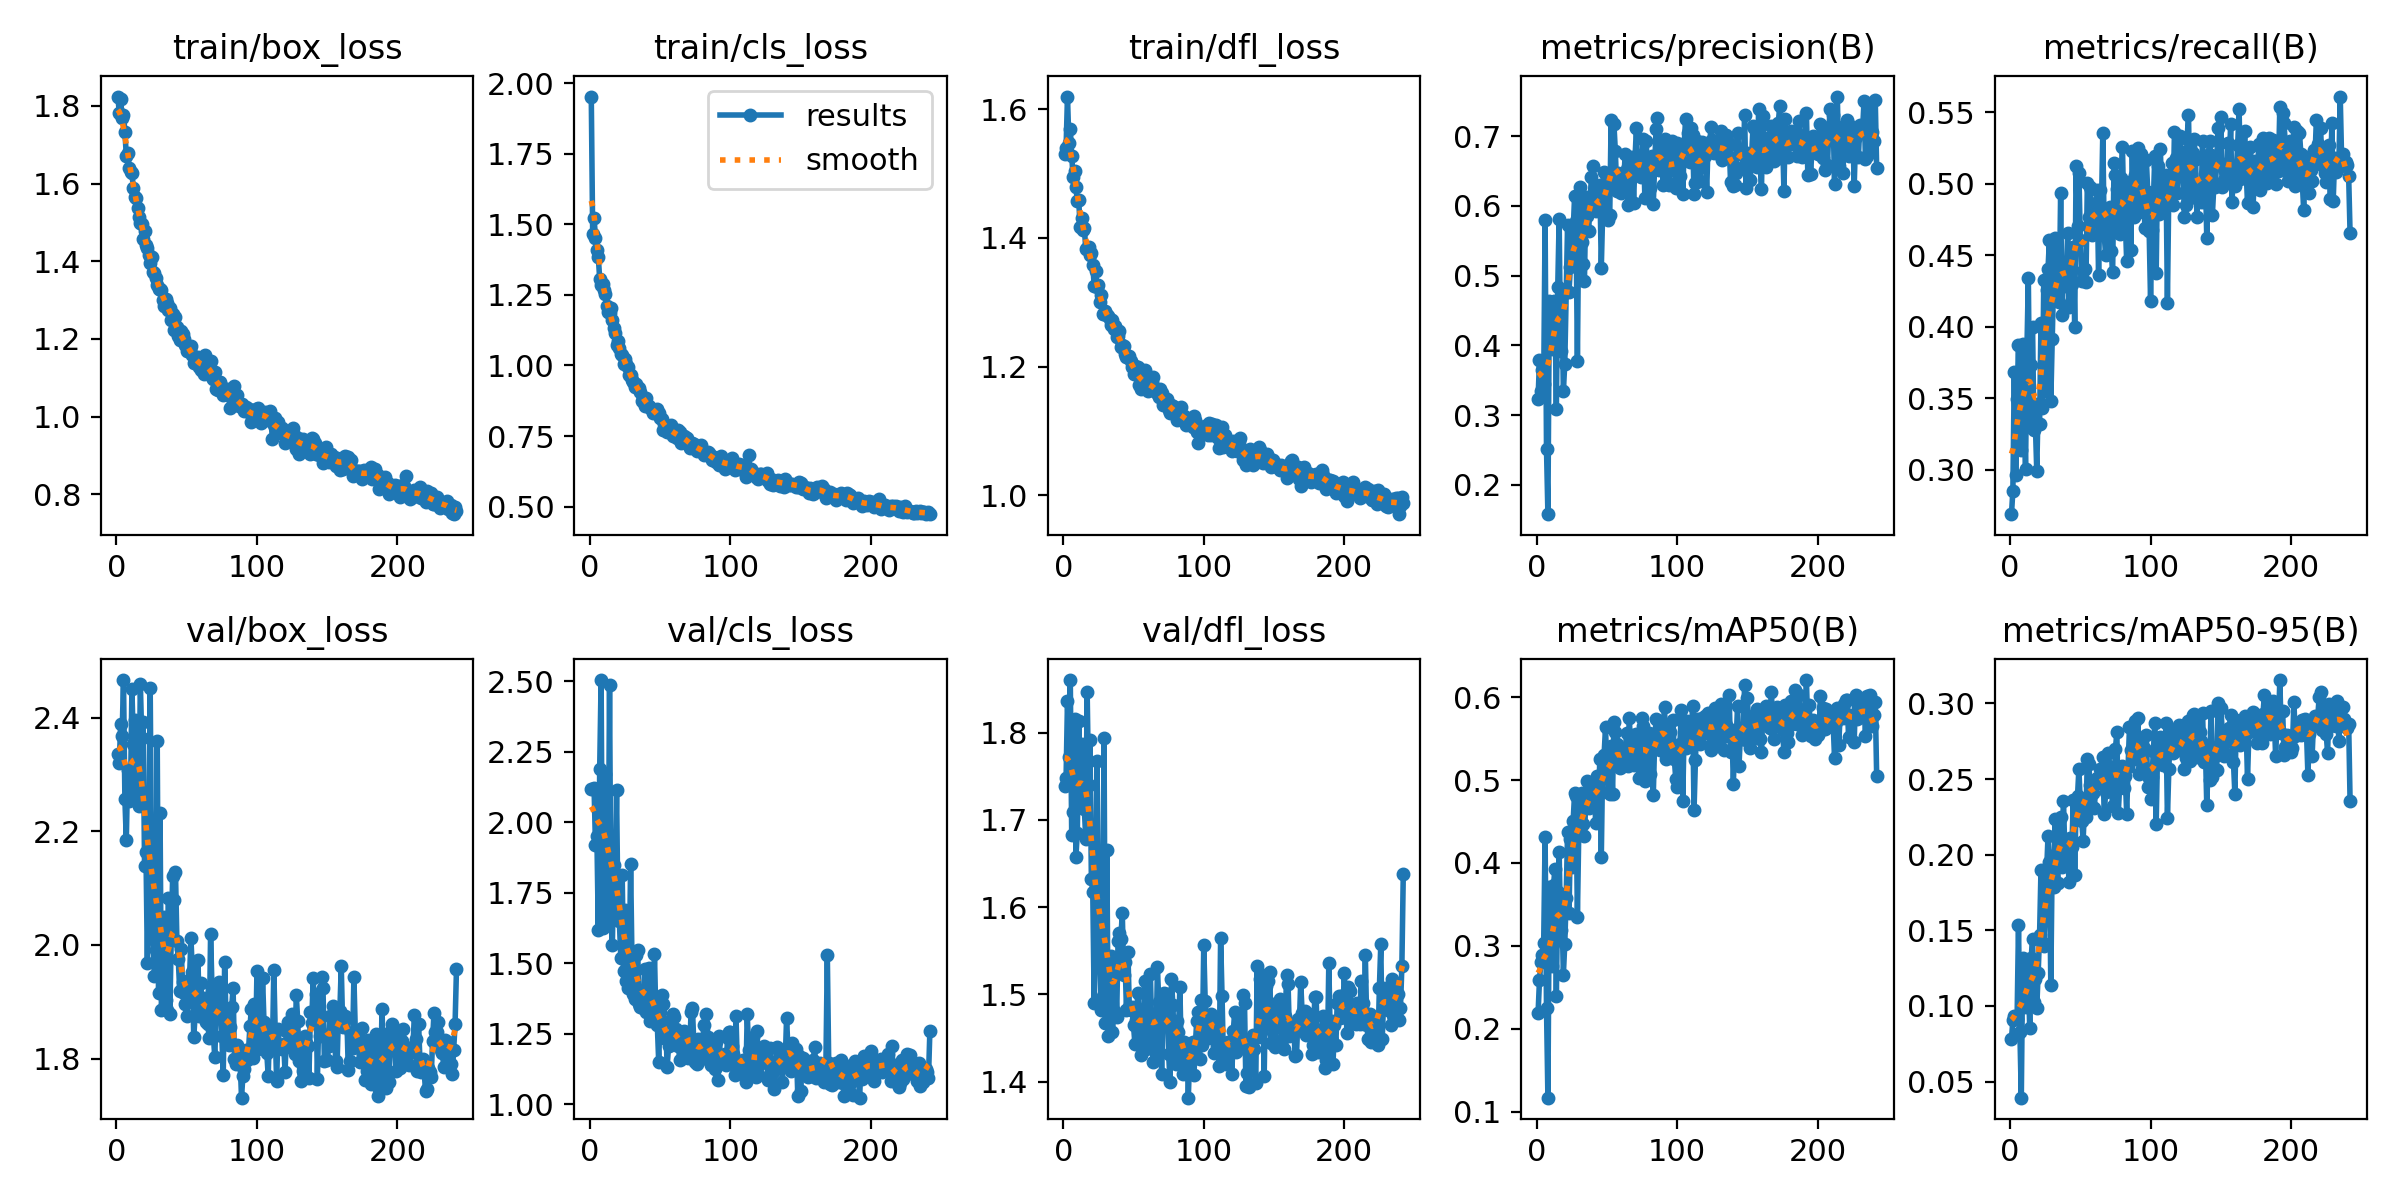

Data behind this chart, as committed beside it:
epoch, train/box_loss, train/cls_loss, train/dfl_loss, metrics/precision(B), metrics/recall(B), metrics/mAP50(B), metrics/mAP50-95(B), val/box_loss, val/cls_loss, val/dfl_loss, lr/pg0, lr/pg1, lr/pg2
1, 1.824, 1.952, 1.531, 0.3232, 0.2689, 0.2184, 0.07841, 2.336, 2.12, 1.739, 0.0006624, 0.0006624, 0.0006624
2, 1.782, 1.467, 1.54, 0.3783, 0.2854, 0.2585, 0.09042, 2.32, 2.119, 1.748, 0.001327, 0.001327, 0.001327
3, 1.819, 1.52, 1.619, 0.3348, 0.3683, 0.2802, 0.09318, 2.389, 2.121, 1.836, 0.001989, 0.001989, 0.001989
4, 1.768, 1.452, 1.548, 0.3652, 0.2965, 0.2894, 0.0926, 2.368, 1.918, 1.772, 0.00199, 0.00199, 0.00199
5, 1.776, 1.409, 1.569, 0.3443, 0.3493, 0.3036, 0.09141, 2.466, 1.952, 1.86, 0.00199, 0.00199, 0.00199
6, 1.734, 1.384, 1.527, 0.5792, 0.3874, 0.4313, 0.1538, 2.256, 1.619, 1.682, 0.001987, 0.001987, 0.001987
7, 1.672, 1.306, 1.495, 0.2513, 0.3274, 0.2247, 0.08284, 2.185, 2.191, 1.709, 0.001984, 0.001984, 0.001984
8, 1.68, 1.284, 1.503, 0.1578, 0.3137, 0.1167, 0.03937, 2.308, 2.505, 1.816, 0.00198, 0.00198, 0.00198
9, 1.641, 1.287, 1.478, 0.4634, 0.388, 0.3704, 0.1319, 2.253, 1.624, 1.658, 0.001977, 0.001977, 0.001977
10, 1.631, 1.266, 1.458, 0.4198, 0.3462, 0.3219, 0.1119, 2.268, 1.936, 1.685, 0.001974, 0.001974, 0.001974
11, 1.628, 1.254, 1.459, 0.3951, 0.3008, 0.2762, 0.09916, 2.45, 2.171, 1.814, 0.00197, 0.00197, 0.00197
12, 1.589, 1.21, 1.417, 0.463, 0.3837, 0.373, 0.1295, 2.353, 1.705, 1.747, 0.001967, 0.001967, 0.001967
13, 1.567, 1.188, 1.431, 0.4584, 0.434, 0.3931, 0.1195, 2.396, 1.683, 1.787, 0.001964, 0.001964, 0.001964
14, 1.562, 1.187, 1.412, 0.3092, 0.3296, 0.2389, 0.08519, 2.254, 2.488, 1.715, 0.00196, 0.00196, 0.00196
15, 1.537, 1.203, 1.415, 0.483, 0.3732, 0.3651, 0.1316, 2.275, 1.655, 1.712, 0.001957, 0.001957, 0.001957
16, 1.513, 1.161, 1.383, 0.5806, 0.3996, 0.413, 0.1442, 2.245, 1.564, 1.679, 0.001954, 0.001954, 0.001954
17, 1.499, 1.133, 1.384, 0.3917, 0.3277, 0.3192, 0.1026, 2.458, 1.85, 1.847, 0.00195, 0.00195, 0.00195
18, 1.496, 1.114, 1.386, 0.473, 0.3321, 0.3442, 0.1178, 2.364, 1.781, 1.74, 0.001947, 0.001947, 0.001947
19, 1.458, 1.074, 1.374, 0.3342, 0.299, 0.2652, 0.09893, 2.392, 2.114, 1.791, 0.001944, 0.001944, 0.001944
20, 1.479, 1.088, 1.376, 0.3734, 0.3462, 0.302, 0.1218, 2.138, 1.667, 1.632, 0.001941, 0.001941, 0.001941
21, 1.443, 1.06, 1.358, 0.4768, 0.3321, 0.3582, 0.147, 2.164, 1.649, 1.618, 0.001937, 0.001937, 0.001937
22, 1.434, 1.039, 1.325, 0.5724, 0.4026, 0.4372, 0.1899, 1.968, 1.52, 1.49, 0.001934, 0.001934, 0.001934
23, 1.415, 1.035, 1.349, 0.477, 0.3432, 0.3394, 0.1421, 2.162, 1.815, 1.631, 0.001931, 0.001931, 0.001931
24, 1.395, 1.006, 1.323, 0.512, 0.4328, 0.4294, 0.1396, 2.452, 1.472, 1.768, 0.001927, 0.001927, 0.001927
25, 1.41, 1.021, 1.327, 0.54, 0.3548, 0.3946, 0.1616, 2.129, 1.688, 1.612, 0.001924, 0.001924, 0.001924
26, 1.372, 1.004, 1.3, 0.5644, 0.4254, 0.4511, 0.1885, 2.011, 1.436, 1.533, 0.001921, 0.001921, 0.001921
27, 1.37, 0.9948, 1.311, 0.6146, 0.4401, 0.4847, 0.2121, 1.946, 1.412, 1.482, 0.001917, 0.001917, 0.001917
28, 1.357, 0.9678, 1.281, 0.5778, 0.4604, 0.4811, 0.195, 1.991, 1.457, 1.498, 0.001914, 0.001914, 0.001914
29, 1.339, 0.965, 1.281, 0.377, 0.3481, 0.3352, 0.1141, 2.36, 1.853, 1.794, 0.001911, 0.001911, 0.001911
30, 1.329, 0.9491, 1.286, 0.5978, 0.391, 0.4414, 0.1991, 1.916, 1.497, 1.467, 0.001908, 0.001908, 0.001908
31, 1.327, 0.9412, 1.28, 0.627, 0.4334, 0.4591, 0.1788, 2.233, 1.39, 1.665, 0.001904, 0.001904, 0.001904
32, 1.327, 0.9247, 1.279, 0.5477, 0.4616, 0.4844, 0.2233, 1.886, 1.374, 1.452, 0.001901, 0.001901, 0.001901
33, 1.3, 0.9353, 1.274, 0.5173, 0.4277, 0.4471, 0.193, 1.937, 1.529, 1.481, 0.001898, 0.001898, 0.001898
34, 1.284, 0.9201, 1.265, 0.4922, 0.4291, 0.4329, 0.1816, 2.049, 1.549, 1.544, 0.001894, 0.001894, 0.001894
35, 1.304, 0.9195, 1.273, 0.6134, 0.4174, 0.4766, 0.2223, 1.902, 1.355, 1.457, 0.001891, 0.001891, 0.001891
36, 1.291, 0.9072, 1.258, 0.586, 0.4936, 0.4984, 0.2248, 1.885, 1.345, 1.481, 0.001888, 0.001888, 0.001888
37, 1.273, 0.8736, 1.264, 0.5646, 0.4082, 0.4658, 0.1917, 2.082, 1.401, 1.533, 0.001885, 0.001885, 0.001885
38, 1.279, 0.8836, 1.246, 0.6083, 0.4371, 0.4956, 0.2353, 1.878, 1.341, 1.474, 0.001881, 0.001881, 0.001881
39, 1.25, 0.8577, 1.247, 0.6418, 0.4285, 0.4689, 0.2014, 2.017, 1.481, 1.561, 0.001878, 0.001878, 0.001878
40, 1.265, 0.8851, 1.255, 0.6576, 0.4346, 0.4954, 0.2024, 2.121, 1.327, 1.57, 0.001875, 0.001875, 0.001875
41, 1.224, 0.86, 1.23, 0.6033, 0.4653, 0.4937, 0.199, 2.079, 1.392, 1.563, 0.001871, 0.001871, 0.001871
42, 1.256, 0.8556, 1.234, 0.5922, 0.4136, 0.4477, 0.1819, 2.129, 1.484, 1.594, 0.001868, 0.001868, 0.001868
43, 1.232, 0.8484, 1.232, 0.6126, 0.4457, 0.505, 0.2109, 2.008, 1.295, 1.522, 0.001865, 0.001865, 0.001865
44, 1.208, 0.8458, 1.22, 0.6073, 0.4297, 0.4825, 0.2051, 1.975, 1.382, 1.538, 0.001861, 0.001861, 0.001861
45, 1.196, 0.8303, 1.214, 0.6301, 0.4559, 0.5252, 0.2359, 1.92, 1.316, 1.482, 0.001858, 0.001858, 0.001858
46, 1.221, 0.8344, 1.215, 0.5114, 0.3996, 0.4071, 0.1864, 1.992, 1.532, 1.549, 0.001855, 0.001855, 0.001855
47, 1.214, 0.8356, 1.216, 0.5927, 0.5126, 0.5263, 0.2339, 1.936, 1.302, 1.486, 0.001852, 0.001852, 0.001852
48, 1.2, 0.8456, 1.208, 0.6493, 0.4706, 0.5306, 0.2386, 1.915, 1.282, 1.482, 0.001848, 0.001848, 0.001848
49, 1.184, 0.8327, 1.2, 0.6462, 0.5077, 0.5635, 0.2568, 1.896, 1.151, 1.485, 0.001845, 0.001845, 0.001845
50, 1.17, 0.8139, 1.189, 0.6383, 0.4605, 0.5131, 0.2327, 1.876, 1.328, 1.464, 0.001842, 0.001842, 0.001842
51, 1.182, 0.8108, 1.201, 0.5799, 0.4322, 0.4852, 0.2225, 1.911, 1.387, 1.443, 0.001838, 0.001838, 0.001838
52, 1.172, 0.7703, 1.19, 0.587, 0.4389, 0.4837, 0.2093, 1.94, 1.356, 1.47, 0.001835, 0.001835, 0.001835
53, 1.182, 0.7927, 1.199, 0.7228, 0.4402, 0.5407, 0.2326, 2.013, 1.236, 1.501, 0.001832, 0.001832, 0.001832
54, 1.158, 0.7779, 1.171, 0.6353, 0.4309, 0.483, 0.2251, 1.953, 1.293, 1.475, 0.001828, 0.001828, 0.001828
55, 1.138, 0.7629, 1.165, 0.7169, 0.5003, 0.57, 0.2633, 1.838, 1.132, 1.431, 0.001825, 0.001825, 0.001825
56, 1.148, 0.7721, 1.188, 0.6785, 0.477, 0.5577, 0.2602, 1.877, 1.207, 1.474, 0.001822, 0.001822, 0.001822
57, 1.141, 0.7828, 1.171, 0.6219, 0.4977, 0.5432, 0.246, 1.915, 1.226, 1.472, 0.001819, 0.001819, 0.001819
58, 1.153, 0.7901, 1.194, 0.6472, 0.4641, 0.5231, 0.2312, 1.974, 1.24, 1.516, 0.001815, 0.001815, 0.001815
59, 1.129, 0.7501, 1.168, 0.6277, 0.4758, 0.515, 0.2406, 1.875, 1.319, 1.437, 0.001812, 0.001812, 0.001812
60, 1.121, 0.7574, 1.161, 0.6186, 0.4739, 0.5158, 0.2306, 1.933, 1.31, 1.452, 0.001809, 0.001809, 0.001809
... 182 more rows
